Run: headless pygame with SDL's dummy video driver; simulated clock (each Clock.tick advances the game by its frame time, no real sleeping); random seed 0; keys injected as events and as key.get_pressed() state; no mouse input.
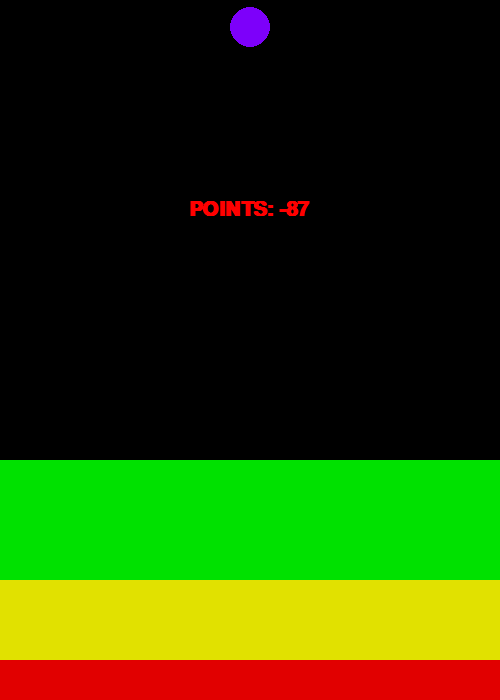
Frame 1 of 4 · flips 1–60 · no input
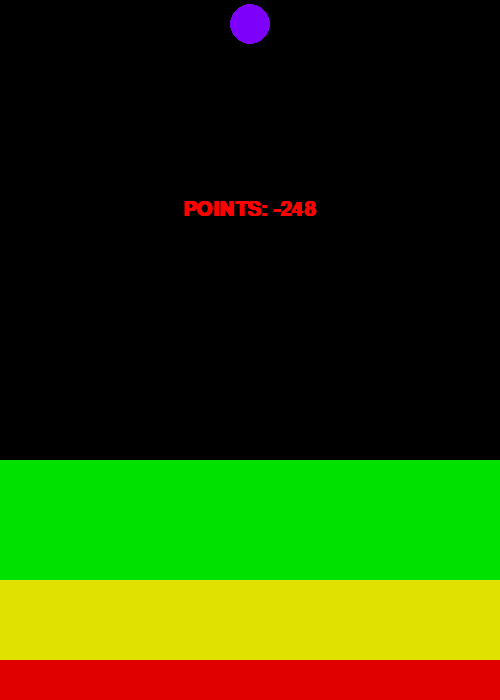
Frame 2 of 4 · flips 61–180 · tapped SPACE, RETURN · held RIGHT (→), D
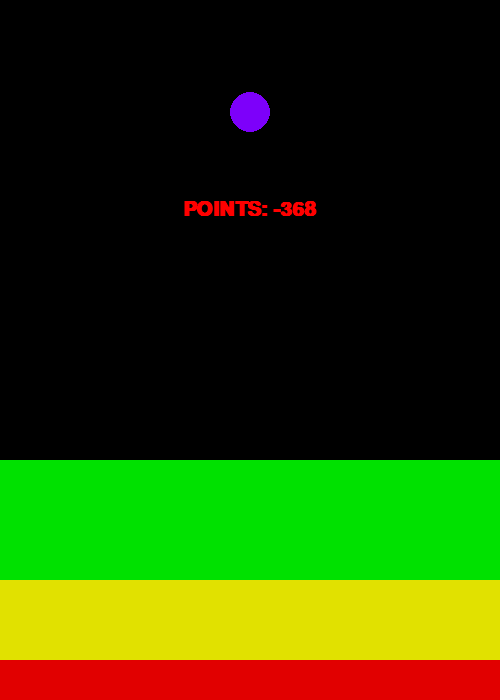
Frame 3 of 4 · flips 181–300 · held DOWN (↓), S
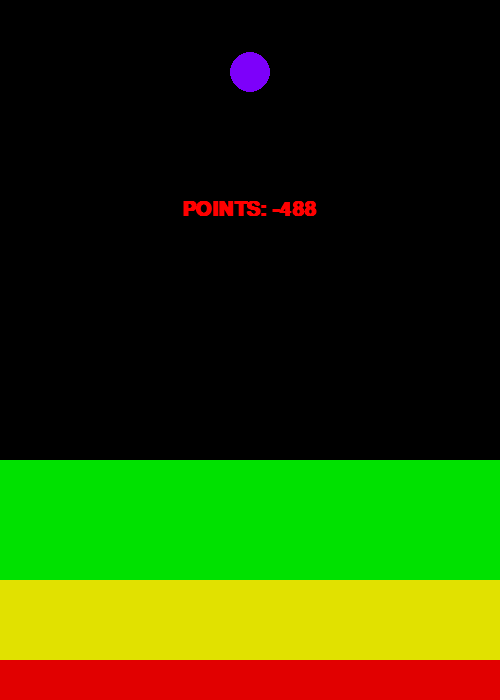
Frame 4 of 4 · flips 301–420 · held LEFT (←), A, UP (↑), W

The pygame program that drew these frames:

import pygame
import random
pygame.init()

win = pygame.display.set_mode((500,700))

pygame.display.set_caption("tutorial follow along")

radius = 20
x = 250
y = 800 - radius
ySpeed = 20
jumping = False #for sprite
falling = False
vel = 5
#jumplist = 0
points = 0

font = pygame.font.SysFont('comicsans', 30, True)

yWeights = [0] * 800
run = True
print(yWeights)
while run:
    pygame.time.delay(1) #100 miliseconds

    for event in pygame.event.get():
        if event.type == pygame.QUIT:
            run = False
        if event.type == pygame.KEYDOWN:
            if event.key == pygame.K_SPACE:
                #jumplist += 1
                ySpeed = int(ySpeed + 15)#jumplist/2)
                jump = True
                if (y < 700 and y > 660):
                    points += 3
                if (y < 660 and y > 580):
                    points += 2
                if (y < 580 and y > 460):
                    points += 1
                if(y < 460 ):
                    points -= 1
                if (y == 700 - radius):
                    points = 0



    pygame.draw.circle(win, (125, 125, 125), (250, 250), 500)
    pygame.draw.rect(win, (225,0,0), (0,660,500,40))
    pygame.draw.rect(win, (225,225,0),(0,580,500,80))
    pygame.draw.rect(win,(0,225,0), (0,460,500,120))
    pygame.draw.rect(win,(0,0,0), (0,0,500,460))
    pygame.draw.circle(win, (125,0, 250),(x,y),radius)
    text = font.render('POINTS: ' + str(points), 1, (255, 0, 0))

    win.blit(text, (250 - (text.get_width()/2), 200))

    print(y)
    print(str(yWeights[y]) + " COMPARED TO " + str(0 - (random.random() < .3)))
    if(yWeights[y] > 0 - (random.random() < .3)):
        pointsThatWeGotForJump = 0
        ySpeed = int(ySpeed + 15)#jumplist/2)
        jump = True
        if (y < 700 and y > 660):
            pointsThatWeGotForJump += 3
        if (y < 660 and y > 580):
            pointsThatWeGotForJump += 2
        if (y < 580 and y > 460):
            pointsThatWeGotForJump += 1
        if(y < 460 ):
            pointsThatWeGotForJump -= 10
        if (y == 700 - radius):
            pointsThatWeGotForJump = 0

        points += pointsThatWeGotForJump
        yWeights[y] = (yWeights[y] + pointsThatWeGotForJump)/2



    

    y = y - ySpeed
    ySpeed = ySpeed - 1
    pygame.display.update()
    
    # if the y position is off the screen on the bottom
    if (y > 700 - radius):
        ySpeed = 0
        y = 700 - radius

    if (y < 0 + radius):
        ySpeed = 0
        y = 1 + radius

pygame.quit()
